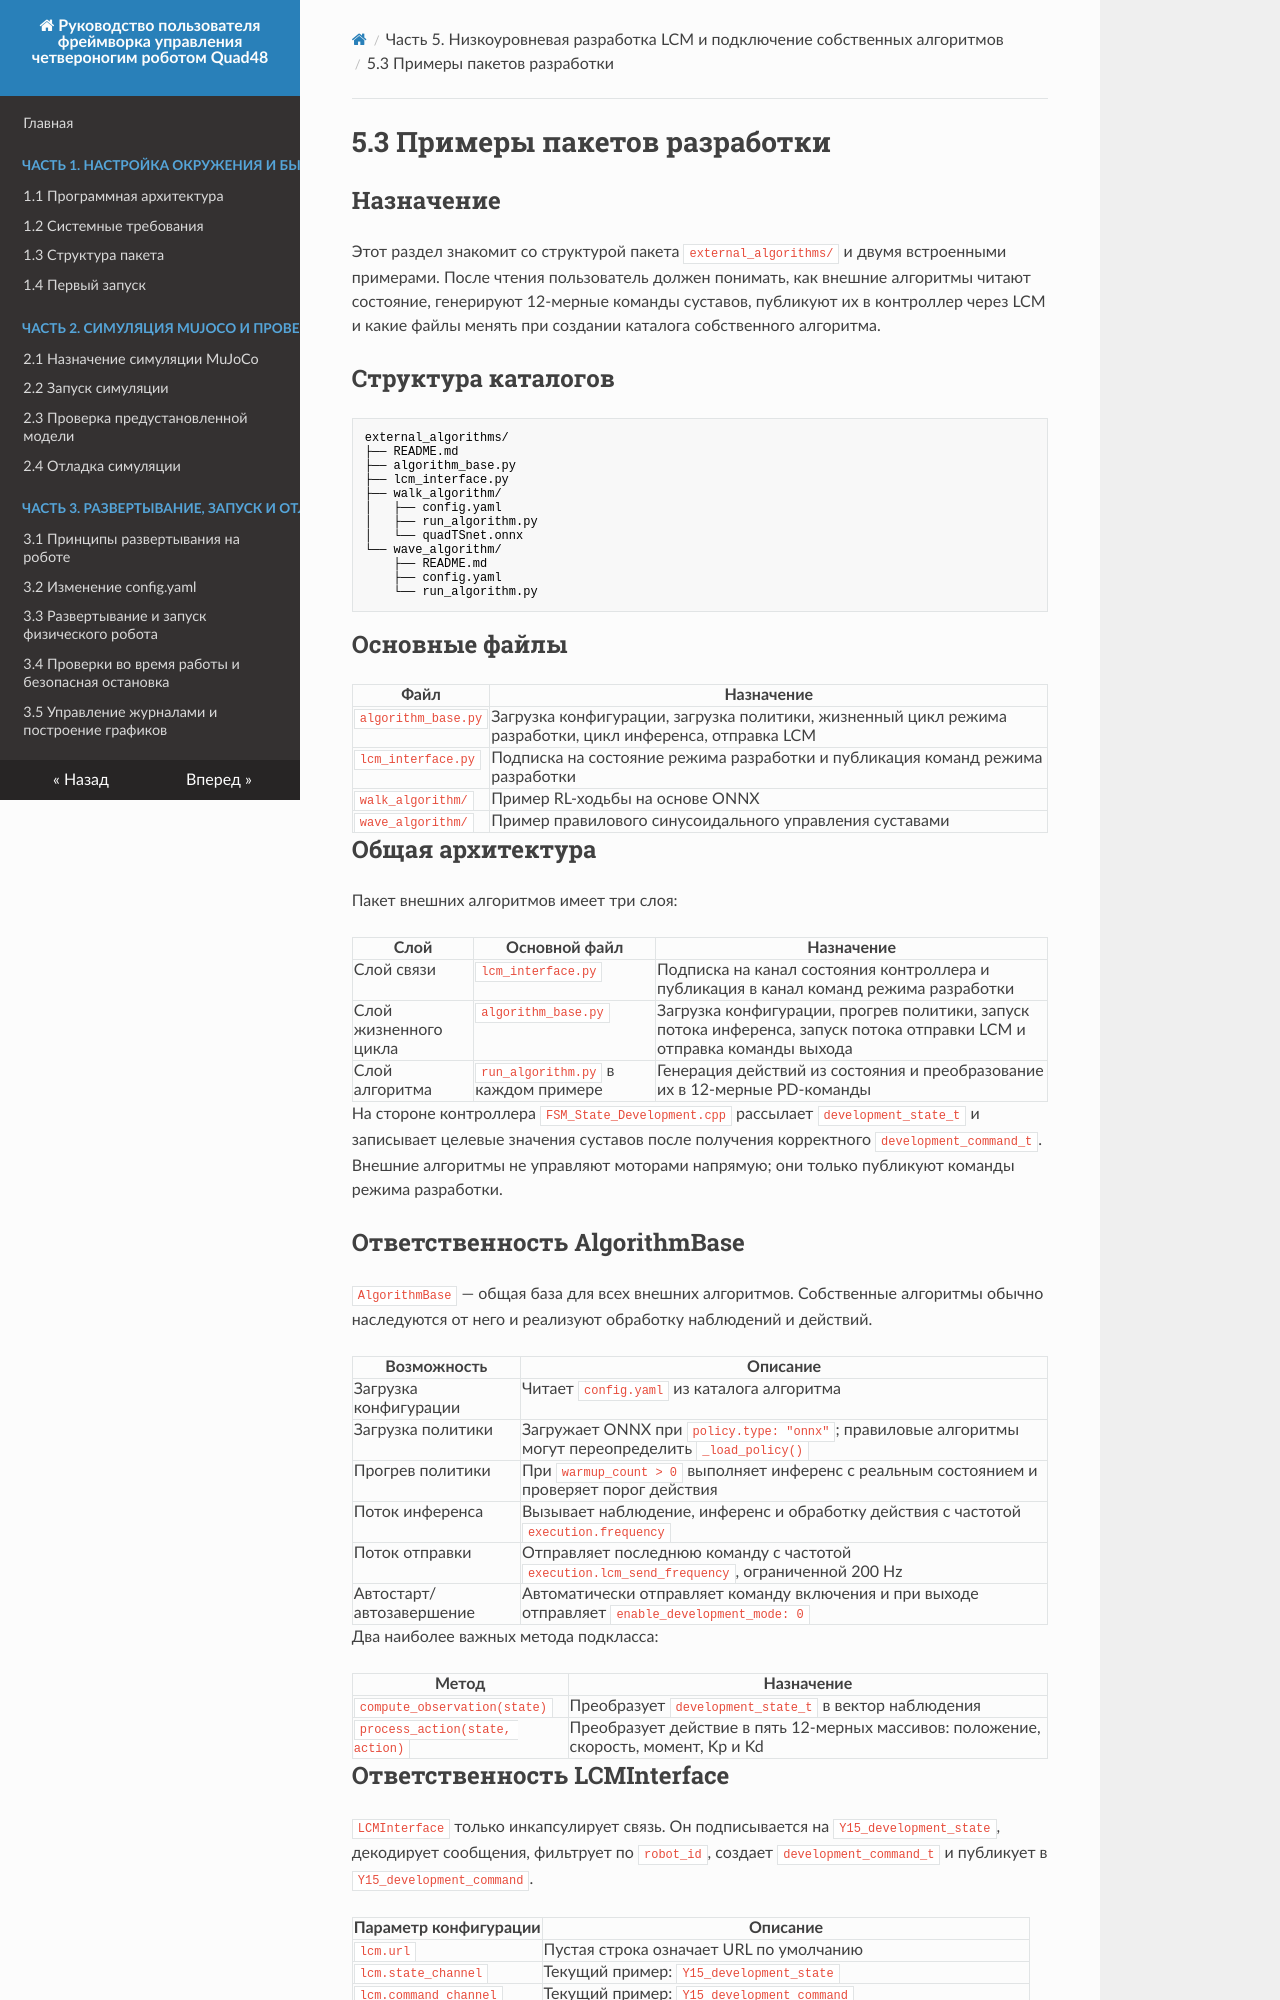

repository: YoboticsHub/yobotics_quad48 · page: ru/part-5-lcm-dev/3.dev-package-examples.html · generator: mkdocs

# 5.3 Примеры пакетов разработки

## Назначение

Этот раздел знакомит со структурой пакета `external_algorithms/` и двумя встроенными примерами. После чтения пользователь должен понимать, как внешние алгоритмы читают состояние, генерируют 12-мерные команды суставов, публикуют их в контроллер через LCM и какие файлы менять при создании каталога собственного алгоритма.

## Структура каталогов

```text
external_algorithms/
├── README.md
├── algorithm_base.py
├── lcm_interface.py
├── walk_algorithm/
│   ├── config.yaml
│   ├── run_algorithm.py
│   └── quadTSnet.onnx
└── wave_algorithm/
    ├── README.md
    ├── config.yaml
    └── run_algorithm.py
```

## Основные файлы

| Файл | Назначение |
| --- | --- |
| `algorithm_base.py` | Загрузка конфигурации, загрузка политики, жизненный цикл режима разработки, цикл инференса, отправка LCM |
| `lcm_interface.py` | Подписка на состояние режима разработки и публикация команд режима разработки |
| `walk_algorithm/` | Пример RL-ходьбы на основе ONNX |
| `wave_algorithm/` | Пример правилового синусоидального управления суставами |

## Общая архитектура

Пакет внешних алгоритмов имеет три слоя:

| Слой | Основной файл | Назначение |
| --- | --- | --- |
| Слой связи | `lcm_interface.py` | Подписка на канал состояния контроллера и публикация в канал команд режима разработки |
| Слой жизненного цикла | `algorithm_base.py` | Загрузка конфигурации, прогрев политики, запуск потока инференса, запуск потока отправки LCM и отправка команды выхода |
| Слой алгоритма | `run_algorithm.py` в каждом примере | Генерация действий из состояния и преобразование их в 12-мерные PD-команды |

На стороне контроллера `FSM_State_Development.cpp` рассылает `development_state_t` и записывает целевые значения суставов после получения корректного `development_command_t`. Внешние алгоритмы не управляют моторами напрямую; они только публикуют команды режима разработки.

## Ответственность AlgorithmBase

`AlgorithmBase` — общая база для всех внешних алгоритмов. Собственные алгоритмы обычно наследуются от него и реализуют обработку наблюдений и действий.

| Возможность | Описание |
| --- | --- |
| Загрузка конфигурации | Читает `config.yaml` из каталога алгоритма |
| Загрузка политики | Загружает ONNX при `policy.type: "onnx"`; правиловые алгоритмы могут переопределить `_load_policy()` |
| Прогрев политики | При `warmup_count > 0` выполняет инференс с реальным состоянием и проверяет порог действия |
| Поток инференса | Вызывает наблюдение, инференс и обработку действия с частотой `execution.frequency` |
| Поток отправки | Отправляет последнюю команду с частотой `execution.lcm_send_frequency`, ограниченной 200 Hz |
| Автостарт/автозавершение | Автоматически отправляет команду включения и при выходе отправляет `enable_development_mode: 0` |

Два наиболее важных метода подкласса:

| Метод | Назначение |
| --- | --- |
| `compute_observation(state)` | Преобразует `development_state_t` в вектор наблюдения |
| `process_action(state, action)` | Преобразует действие в пять 12-мерных массивов: положение, скорость, момент, Kp и Kd |
